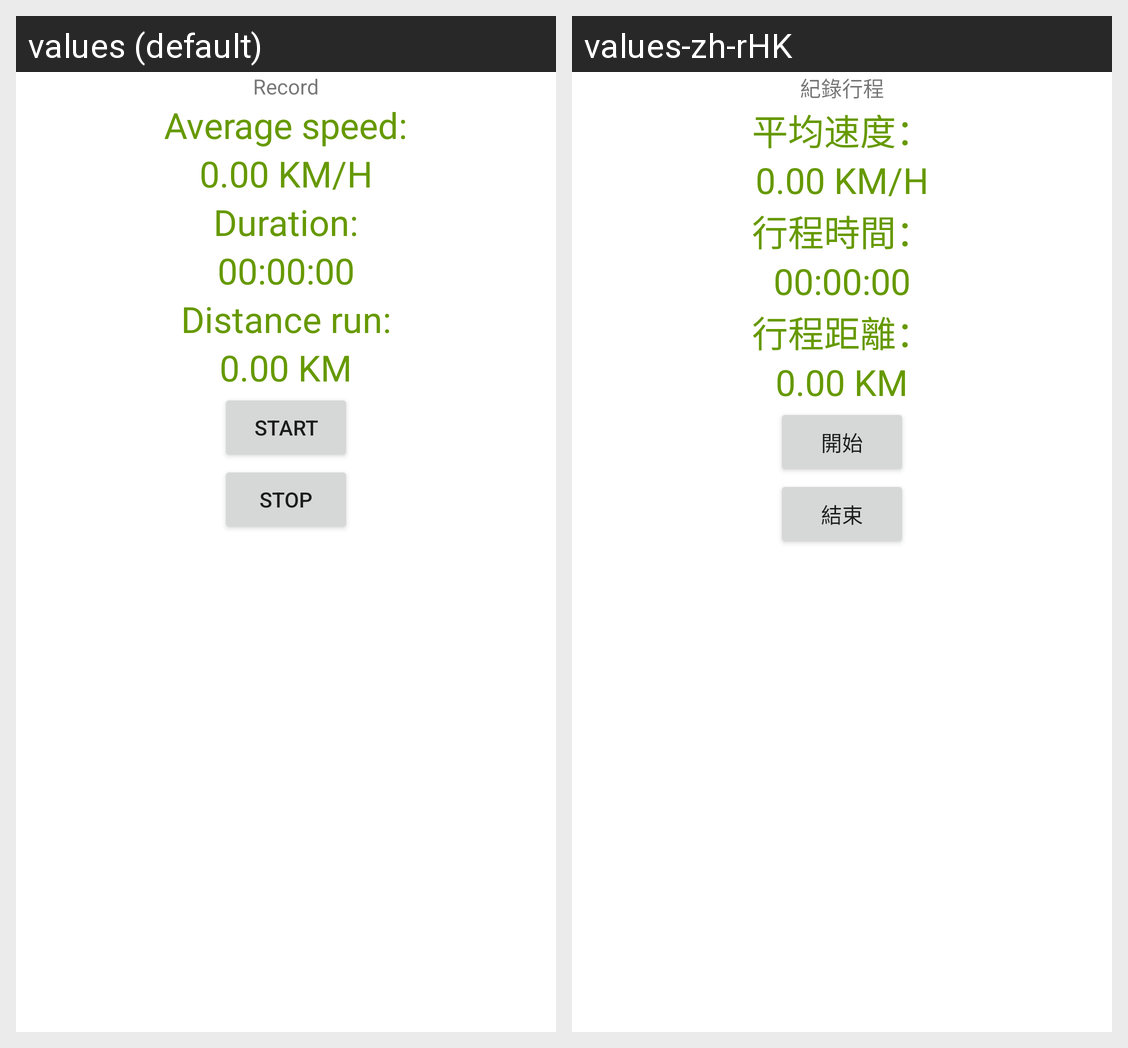

The same Android screen rendered under two of its app's locales, left to right. List the strings drawn on it with the default value and each locale's translation.
Android screen res/layout/activity_record.xml rendered under 2 locales, left to right: values (default), values-zh-rHK. Device: Nexus 5 (rendered at 1080×1920; each locale shown at half size, 540×960, under a caption strip naming it); theme Theme.RunnerJourney.
Strings drawn on this screen, with the default value and each locale's value (text and hints the layout hard-codes, and strings that could not be matched under every locale, appear in the picture but are not listed):

record
  values: Record
  values-zh-rHK: 紀錄行程

average_speed
  values: Average speed:
  values-zh-rHK: 平均速度：

_0_00_km_h
  values: 0.00 KM/H
  values-zh-rHK: 0.00 KM/H  [not translated; the default value is used]

duration
  values: Duration:
  values-zh-rHK: 行程時間：

_00_00_00
  values: 00:00:00
  values-zh-rHK: 00:00:00  [not translated; the default value is used]

distance_run
  values: Distance run:
  values-zh-rHK: 行程距離：

_0_00_km
  values: 0.00 KM
  values-zh-rHK: 0.00 KM  [not translated; the default value is used]

start
  values: START
  values-zh-rHK: 開始

stop
  values: STOP
  values-zh-rHK: 結束
